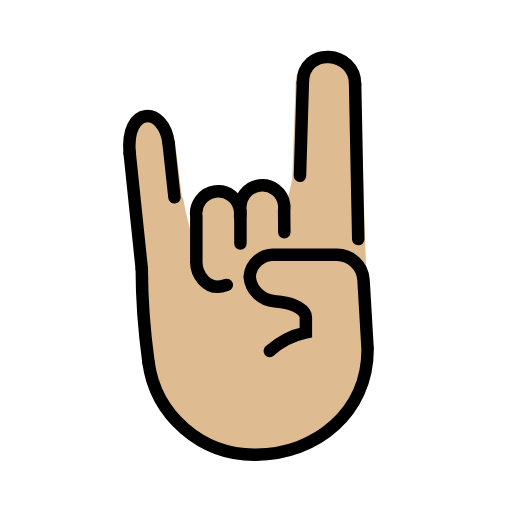
t = 0.00 s
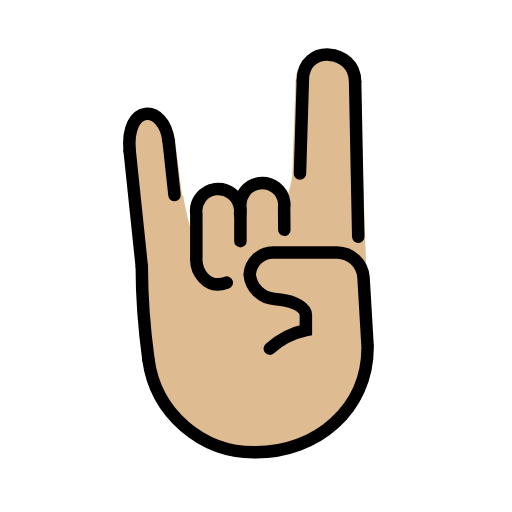
t = 0.48 s
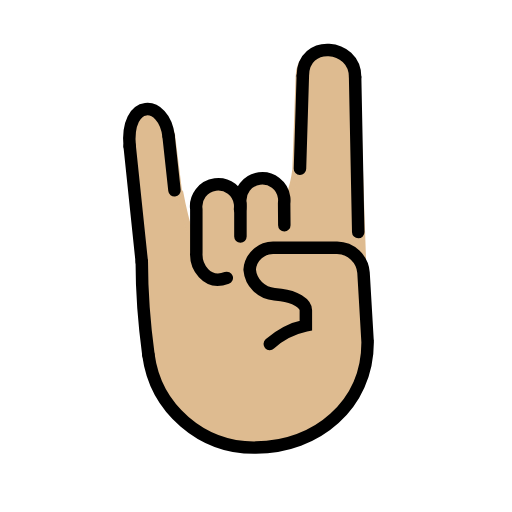
t = 1.43 s
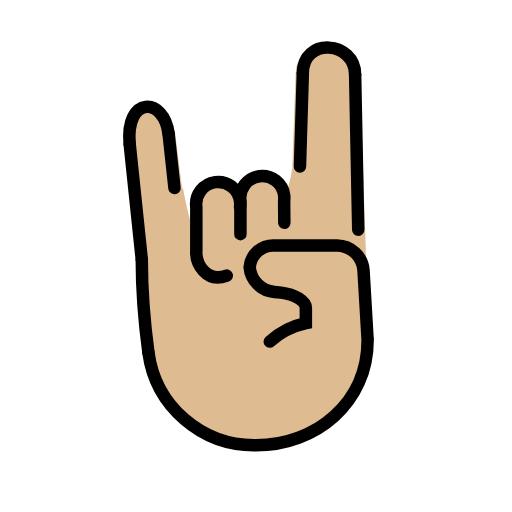
t = 1.90 s
t = 2.38 s: frame unchanged from t = 1.43 s, image omitted
t = 3.33 s: frame unchanged from t = 0.48 s, image omitted

The animated SVG that drew these frames (rendered in a browser with its animation timeline set to each time). Animation: 1 SMIL element (animateTransform=1); one cycle of 3.80 s, repeats indefinitely.

<?xml version='1.0' encoding='utf-8'?>
<svg xmlns="http://www.w3.org/2000/svg" id="emoji" viewBox="-5 -5 82 82" width="200" height="200" role="img">
  <title>OpenMoji: sign of the horns: medium-light skin tone</title><g><g id="color" />
  <g id="hair" />
  <g id="skin">
    <path fill="#debb90" stroke="#debb90" d="M33.44,29.64V28.7C33.48,29.01,33.48,29.33,33.44,29.64z" />
    <path fill="#debb90" stroke="#debb90" d="M53.88,50.93v0.01c0,10.04-8.23,16.87-17.89,16.87c-8.68,0.13-16.08-6.25-17.22-14.85 c-0.39-2.89-1.06-7.88-1.06-14.88l-2-18.37c-1.61-7.79,5.1565-8.15,6.8165-2.03l1.13,9.0466L23.865,27 c0,0,1.272,7.0058,2.1919,7.2158c0.37,0.08,0.1231-3.1858,0.3831-0.6258v-3.95c-0.25-1.9301,1.1-3.71,3.04-3.97 c1.93-0.26,3.71,1.1,3.96,3.03v0.94c0.04-0.3101,0.04-0.63,0-0.94c-0.25-1.9301,1.17-3.72,3.1-3.98 c1.35-0.18,3.08,2.7677,4.09,3.8577c1.19-1.18,1.6835-5.2277,1.6835-5.2277l0.53-14.94c0-5.88,9.2846-5.4635,9.2846-0.0734 l1.0634,31.32L53.24,40.17L53.88,50.93z" />
    <path fill="#debb90" stroke="#debb90" d="M33.44,29.64V28.7C33.48,29.01,33.48,29.33,33.44,29.64z" />
  </g>
  <g id="skin-shadow" />
  <g id="line">
    <path fill="none" stroke="#000000" stroke-linecap="round" stroke-miterlimit="10" stroke-width="2" d="M18.7712,52.9565 c1.1419,8.6001,8.5393,14.9847,17.214,14.857c9.667,0,17.893-6.833,17.893-16.878l-0.001-0.001l-0.657-11.129 c-0.1631-2.228-2.0023-3.9616-4.236-3.993h-10c-2.0658-0.1226-3.8473,1.4362-4,3.5c0.1821,2.1099,1.8646,3.7781,3.976,3.942 l1.049,0.117c2.187,0.242,3.976,1.342,3.976,2.442v2v0.44c-2.1534,0.4577-4.1469,1.4784-5.777,2.958" />
    <path fill="none" stroke="#000000" stroke-linecap="round" stroke-miterlimit="10" stroke-width="2" d="M18.7712,52.9565 c-0.3908-2.8898-1.0629-7.8732-1.0629-14.8732" />
    <line x1="17.7083" x2="15.7708" y1="38.0833" y2="19.5676" fill="none" stroke="#000000" stroke-linecap="round" stroke-miterlimit="10" stroke-width="2" />
    <line x1="22" x2="22.9435" y1="17.9167" y2="26.6073" fill="none" stroke="#000000" stroke-linecap="round" stroke-miterlimit="10" stroke-width="2" />
    <line x1="43.5" x2="43.0417" y1="8.25" y2="23.16" fill="none" stroke="#000000" stroke-linecap="round" stroke-miterlimit="10" stroke-width="2" />
    <line x1="51.875" x2="52.375" y1="8.4583" y2="33.2917" fill="none" stroke="#000000" stroke-linecap="round" stroke-miterlimit="10" stroke-width="2" />
    <path fill="none" stroke="#000000" stroke-linecap="round" stroke-miterlimit="10" stroke-width="2" d="M15.7708,19.5676 c-0.7236-7.7302,5.4982-7.5954,6.2292-1.651" />
    <path fill="none" stroke="#000000" stroke-linecap="round" stroke-miterlimit="10" stroke-width="2" d="M43.5,8.25 c0-5.875,8.375-5.1875,8.375,0.2083" />
    <path fill="none" stroke="#000000" stroke-linecap="round" stroke-linejoin="round" stroke-width="2" d="M31.3179,40.6385 c-3.322,1.2271-4.997-1.9342-4.8744-4v-7c-0.2578-1.933,1.1001-3.709,3.0331-3.9669c1.933-0.2578,3.709,1.1001,3.9669,3.0331 c0.0413,0.3099,0.0413,0.6239,0,0.9337" />
    <path fill="none" stroke="#000000" stroke-linecap="round" stroke-linejoin="round" stroke-width="2" d="M33.5059,34.0036v-5.3175 c-0.2578-1.933,1.1001-3.709,3.0331-3.9669c1.933-0.2578,3.709,1.1001,3.9669,3.0331c0.0413,0.3099,0.0413,0.6239,0,0.9337 l0.031,3.5043" />
  </g>
<animateTransform attributeName="transform" type="translate" values="0 0;0 -1.5;0 0" dur="3.8s" repeatCount="indefinite" /></g></svg>
